Run: headless pygame with SDL's dummy video driver; simulated clock (each Clock.tick advances the game by its frame time, no real sleeping); random seed 0; keys injected as events and as key.get_pressed() state; no mouse input.
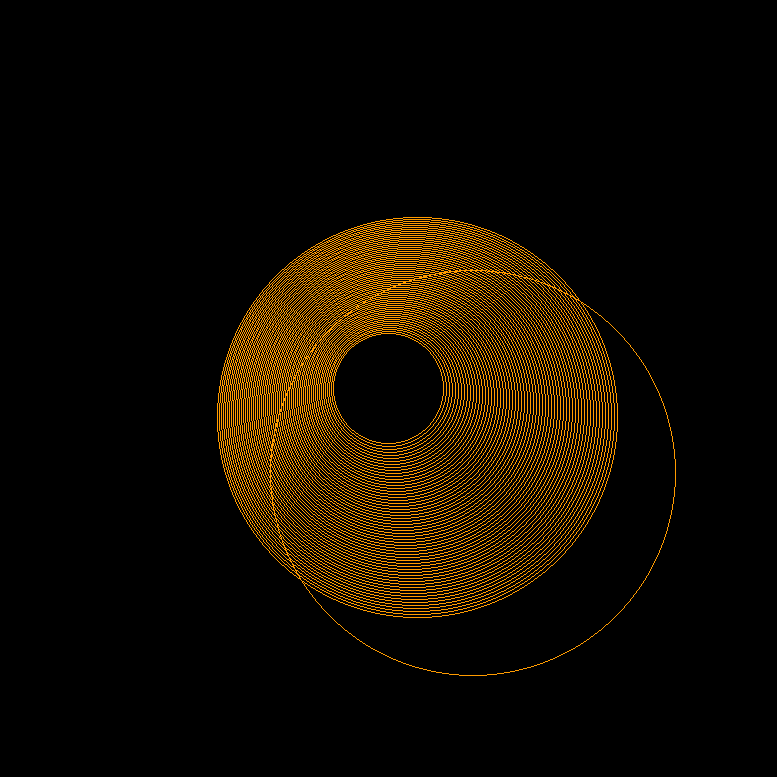
Frame 1 of 4 · flips 1–60 · no input
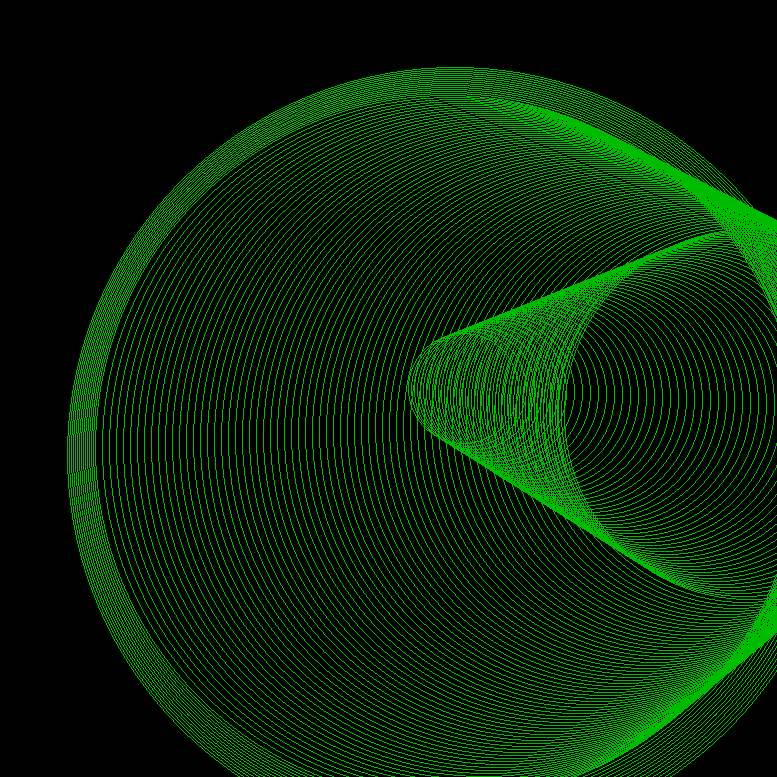
Frame 2 of 4 · flips 61–180 · tapped SPACE, RETURN · held RIGHT (→), D
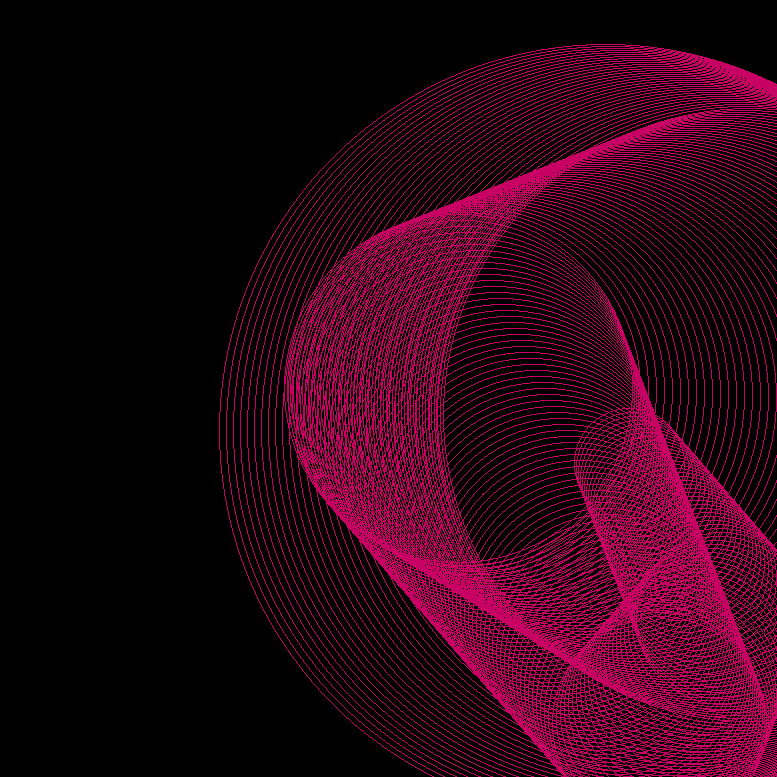
Frame 3 of 4 · flips 181–300 · held DOWN (↓), S
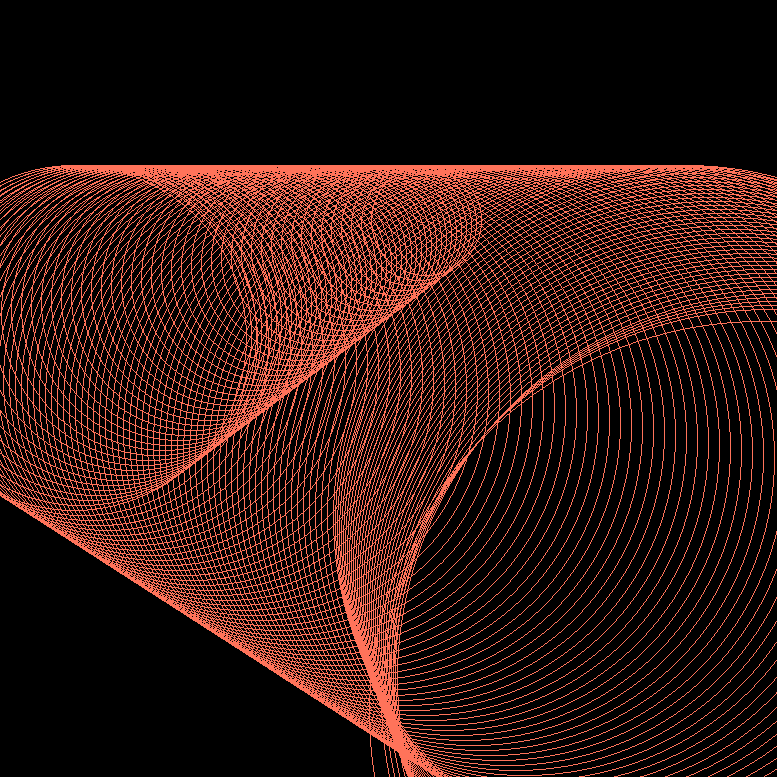
Frame 4 of 4 · flips 301–420 · held LEFT (←), A, UP (↑), W

The pygame program that drew these frames:

'''
Created on Oct 2, 2015

@author: saul
'''
import pygame

class Ring:
    start = 111

    def __init__(self , x, y, st=0, c = 0):
        self.x = x
        self.y = y
        self.xsize = Ring.start
        self.ysize = Ring.start
        if c >= len(Circles.colors): c = 0
        self.cc = c
        self.color = Circles.c2[self.cc]
        self.a = st
        self.vx = 0
        self.vy = 0

    def draw(self, screen):
        pygame.draw.ellipse(
        screen, self.color, [self.x, self.y, self.xsize, self.ysize], 1)

    def update(self):
        self.color = Circles.c2[self.cc]
        self.xsize += self.a
        self.ysize += self.a
        self.x -= self.a//2
        self.y -= self.a//2
        if self.xsize <= 1: self.xsize = 11
        if self.ysize <= 1: self.ysize = 11
        # self.x += -self.vx
        # self.y += self.vy


class Circles:
    #class variables
    black = (0, 0, 0)
    white = (255, 255, 255)
    red = (255, 5, 5)
    im = (255, 155, 0)
    green = (0, 188, 0)
    gg = (0, 188, 88)
    pink = (200, 0, 100)
    orange = (255, 115, 90)
    colors = [black, white, red, im, green, gg, pink]
    c2 = [  orange, gg, red, im, green, pink]
    sw = 777
    maxspeed = 5
    upspeed = 3
    bg = 0
    circle = []
    firstloop = True

    def __init__(self ,  c = 11):
        self.cc = c
        self.ct = 111
        self.vx = 0
        self.vy = 0
        self.x = Circles.sw//2 - Ring.start//2
        self.y = Circles.sw//2 - Ring.start//2
        self.a = Circles.maxspeed
        if Circles.firstloop:
            self.startGame()
            Circles.firstloop = False

    def startGame(self):

        pygame.init()
        screensize = [Circles.sw, Circles.sw]
        screen = pygame.display.set_mode(screensize)
        pygame.display.set_caption('green')
        done = False
        clock = pygame.time.Clock()
        Circles.circle.append(Ring(Circles.sw//2, Circles.sw//2, 3, 1))
        t = 0
        while not done:
            self.checkKb()
        #    circlez = Circles() #x, y, start, start, colors[cc])
            screen.fill(Circles.colors[Circles.bg])
            # circlez.x += x
            # circlez.y += y
            # print( ' #: ' + str(len( Circles.circle)))
            self.printInfo()
            self.update()
            for c in Circles.circle:
                c.draw(screen)
                c.update()

            pygame.display.flip()
            clock.tick(60)
            self.addc()

            t += 1
            if t > self.ct:
                t = 0
                self.cc+=1
                if self.cc >= len(Circles.c2): self.cc = 0

        pygame.quit()
        # loop this . . .

    def addc(self):
        # for i in range(3):
            Circles.circle.append(Ring(self.x, self.y, 3, self.cc))


    def checkBounds(self):
        if self.x > Circles.sw -Ring.start or self.x < 0: self.vx *= -1
        if self.y > Circles.sw -Ring.start or self.y < 0: self.vy *= -1


    def printInfo(self):
        print( 'vx: ' + str(self.vx) + ' vy: ' + str(self.vy) +' pos: ' + str(len(Circles.circle) ) +' a: ' + str(self.a) )

    def update(self):
        self.checkBounds()
        self.x -= self.vx
        self.y += self.vy
        for r in Circles.circle:
            r.color = Circles.c2[r.cc]
            r.a = self.a
            # rx += self.
            # r.x = self.x - r.xsize//2
            # r.y = self.y - r.ysize//2
            r.vx = self.vx
            r.vy = self.vy
            r.cc = self.cc
            if r.xsize >= Circles.sw or r.ysize >= Circles.sw or r.xsize <=2:
                Circles.circle.remove(r)
                print('Circle removed')

    def remove(self):
        Circles.circle.remove(self)
        del self

    def checkKb(self):
        for event in pygame.event.get():

            if event.type == pygame.QUIT:
                print('time to quit')
                pygame.quit()
                break

            if event.type == pygame.KEYDOWN:
                print(' --Key pressed ' + str(event.key))
                if event.key == pygame.K_RIGHT:
                    self.vx += -Circles.maxspeed
                if event.key == pygame.K_LEFT:
                    self.vx += Circles.maxspeed
                if event.key == pygame.K_DOWN:
                    self.vy += Circles.maxspeed
                if event.key == pygame.K_UP:
                    self.vy += -Circles.maxspeed

            if event.type == pygame.KEYUP:
                print(' --Key released ' + str(event.key))
                if event.key == pygame.K_RIGHT:
                    self.vx = -Circles.upspeed
                if event.key == pygame.K_LEFT:
                    self.vx = Circles.upspeed
                if event.key == pygame.K_DOWN:
                    self.vy = Circles.upspeed
                if event.key == pygame.K_UP:
                    self.vy = -Circles.upspeed
                if event.key == pygame.K_ESCAPE:
                    print('time to quit')
                    pygame.quit()
                    break
                    done = True
                if event.key == pygame.K_q:
                    self.addc()
                if event.key == pygame.K_x:
                    self.vx += 1
                if event.key == pygame.K_c:
                    self.vx += -1
                if event.key == pygame.K_a:
                    self.vy += 1
                if event.key == pygame.K_z:
                    self.vy += -1
                if event.key == pygame.K_s:
                    self.a += 3
                if event.key == pygame.K_d:
                    self.a -= 3
                    # if self.a < 0 : self.a = 0
                if event.key == pygame.K_b:
                    Circles.bg += 1
                    if Circles.bg >= len(Circles.colors): Circles.bg = 0
                if event.key == pygame.K_v:
                    self.cc += 1
                    if self.cc >= len(Circles.c2): self.cc = 0
                if event.key == pygame.K_n:
                    self.ct += 33
                if event.key == pygame.K_m:
                    self.ct -= 33


if __name__ == '__main__':
    Circles(3)
